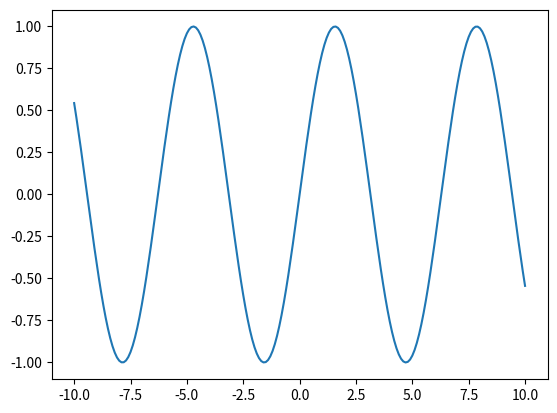

Reproduce this figure in Python.
#!/usr/bin/env python
import matplotlib.pyplot as plt
import numpy as np
x = np.linspace(-10, 10, 201)
plt.plot(x, np.sin(x))
plt.show()
